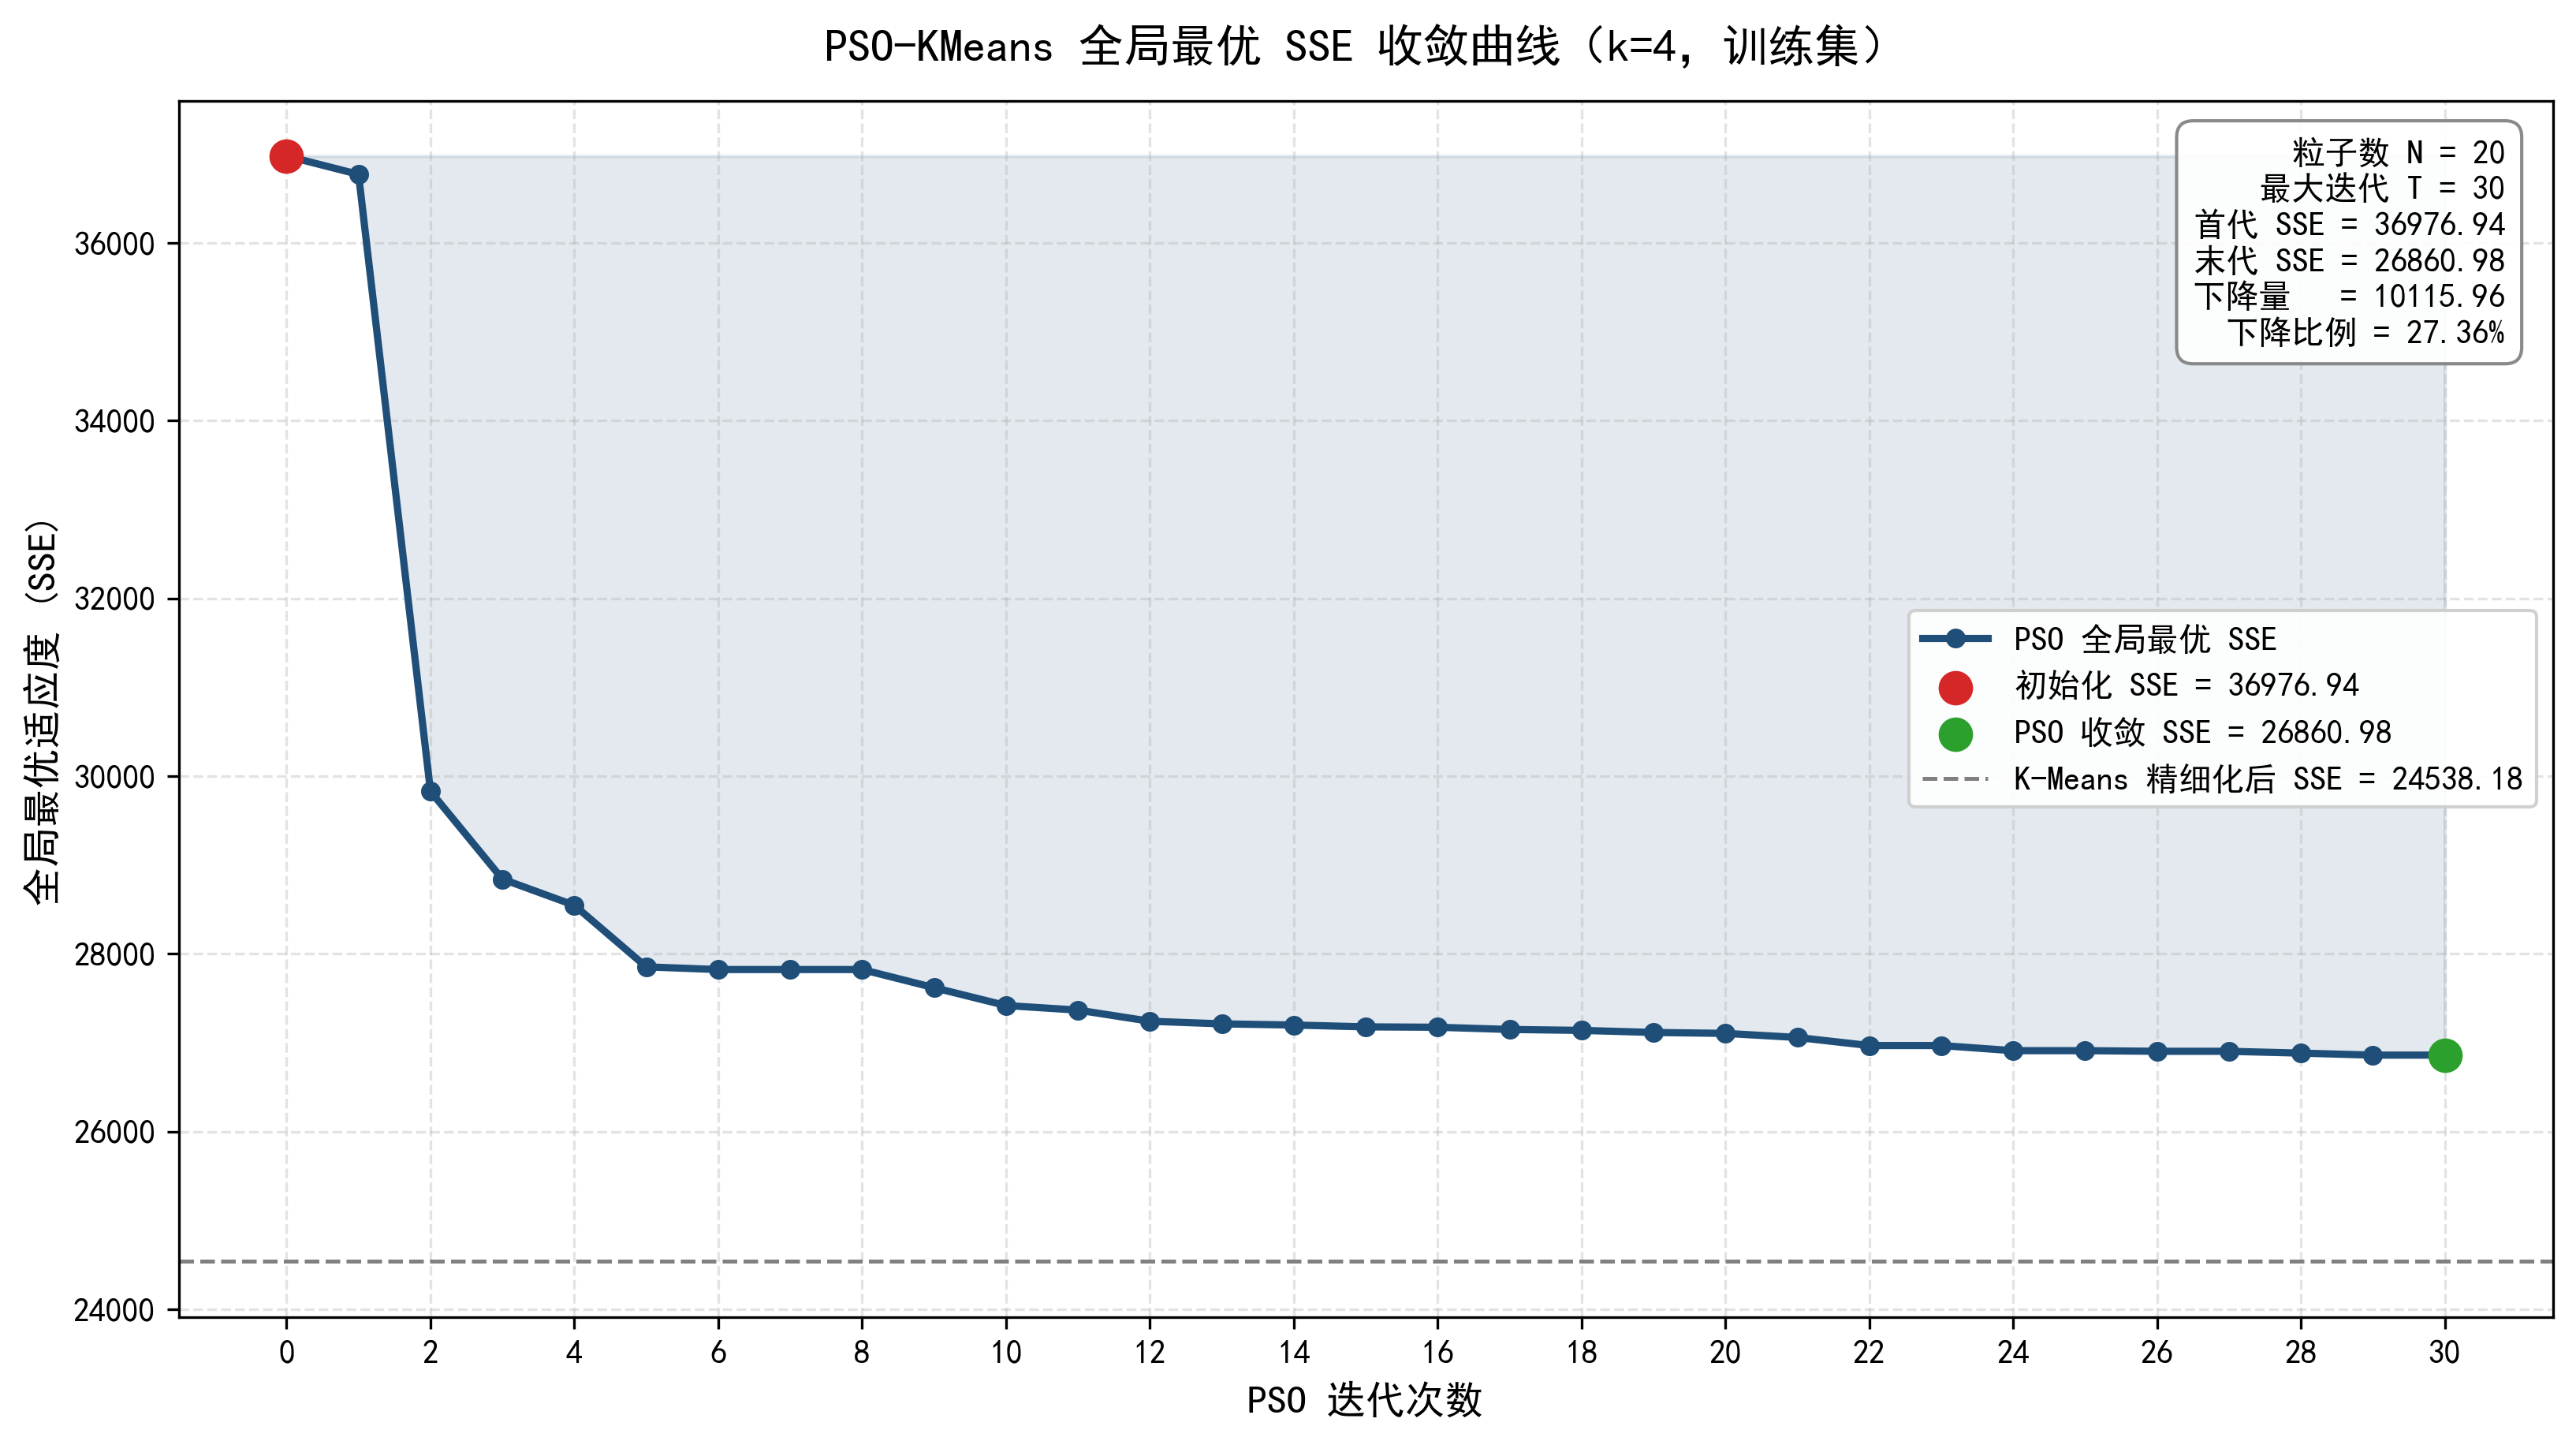

Source data for this figure (header and first rows):
iteration, global_best_sse
0, 36977
1, 36771
2, 29829
3, 28842
4, 28546
5, 27854
6, 27824
7, 27824
8, 27824
9, 27620
10, 27419
11, 27367
12, 27242
13, 27213
14, 27199
15, 27179
16, 27175
17, 27150
18, 27139
19, 27116
20, 27105
21, 27059
22, 26969
23, 26969
24, 26911
25, 26911
26, 26904
27, 26904
28, 26883
29, 26861
30, 26861
